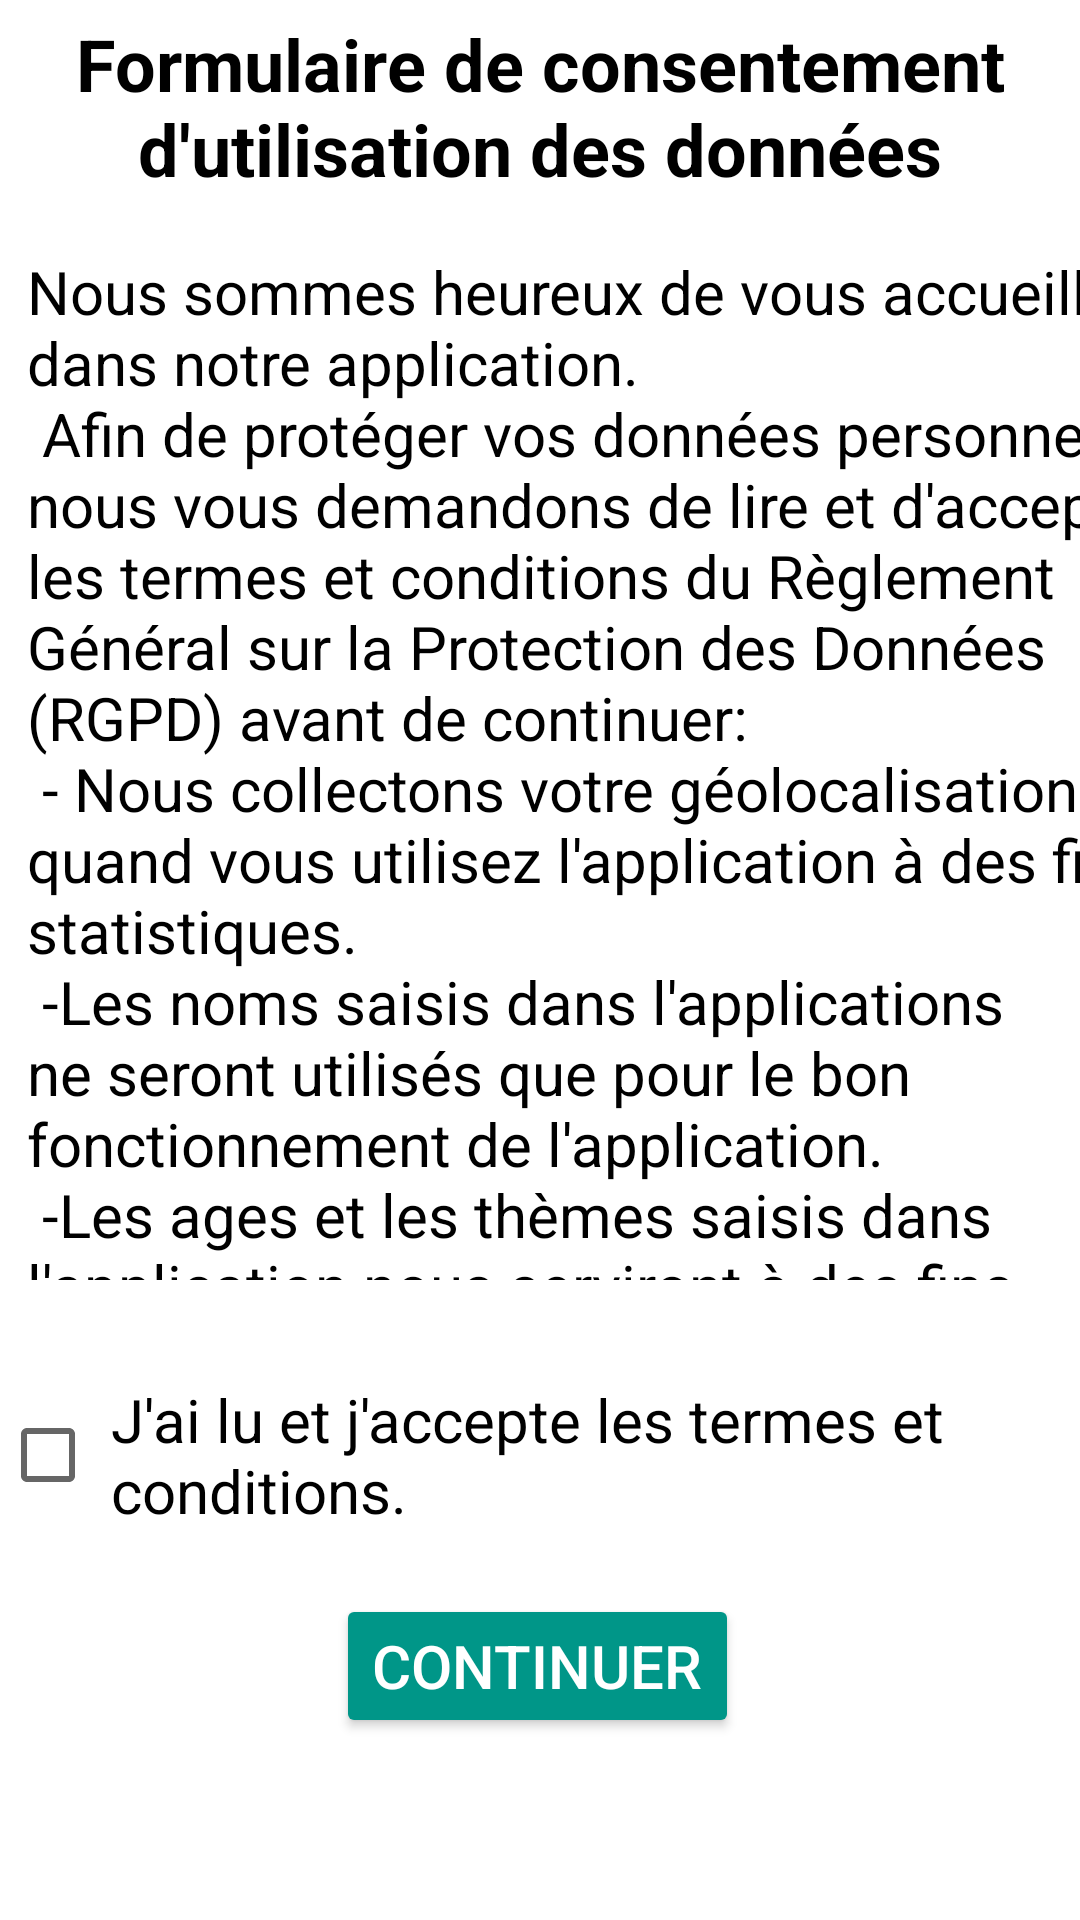

The Android layout XML behind this screen, and the referenced resources:
<!-- AndroidManifest.xml: application theme Theme.Projet_Kadangha -->
<!-- res/layout/view_formulaire_rgpd.xml -->
<?xml version="1.0" encoding="utf-8"?>
<androidx.constraintlayout.widget.ConstraintLayout xmlns:android="http://schemas.android.com/apk/res/android"
    xmlns:app="http://schemas.android.com/apk/res-auto"
    xmlns:tools="http://schemas.android.com/tools"
    android:id="@+id/layout"
    android:layout_width="match_parent"
    android:layout_height="match_parent"
    android:orientation="vertical">


    <TextView
        android:id="@+id/textView"
        android:layout_width="wrap_content"
        android:layout_height="wrap_content"
        android:gravity="center"
        android:padding="5dp"
        android:text="Formulaire de consentement d'utilisation des données"
        android:textColor="#000000"
        android:textSize="24sp"
        android:textStyle="bold"
        app:layout_constraintStart_toStartOf="parent"
        app:layout_constraintTop_toTopOf="parent" />

    <CheckBox
        android:id="@+id/cb_accept"
        android:layout_width="wrap_content"
        android:layout_height="wrap_content"
        android:layout_marginTop="28dp"
        android:minHeight="48dp"
        android:padding="5dp"
        android:text="@string/accept_terms"
        android:textSize="20sp"
        app:layout_constraintStart_toStartOf="parent"
        app:layout_constraintTop_toBottomOf="@+id/scrollView2" />

    <Button
        android:id="@+id/button_submit"
        android:layout_width="wrap_content"
        android:layout_height="wrap_content"
        android:layout_marginStart="112dp"
        android:layout_marginLeft="112dp"
        android:layout_marginTop="16dp"
        android:enabled="true"
        android:gravity="center"
        android:onClick="onSubmitButtonClicked"
        android:text="Continuer"
        android:textColor="#FFFFFF"
        android:textSize="20sp"
        app:backgroundTint="#009688"
        app:layout_constraintStart_toStartOf="parent"
        app:layout_constraintTop_toBottomOf="@+id/cb_accept" />

    <ScrollView
        android:id="@+id/scrollView2"
        android:layout_width="401dp"
        android:layout_height="348dp"
        android:layout_marginStart="4dp"
        android:layout_marginLeft="4dp"
        android:layout_marginTop="8dp"
        app:layout_constraintStart_toStartOf="parent"
        app:layout_constraintTop_toBottomOf="@+id/textView">

        <TextView
            android:id="@+id/text_view_rgpd_intro"
            android:layout_width="wrap_content"
            android:layout_height="match_parent"
            android:gravity="left"
            android:padding="5dp"
            android:scrollbarAlwaysDrawVerticalTrack="true"
            android:scrollbars="vertical"
            android:text="@string/rgpd_intro"
            android:textColor="#000000"
            android:textSize="20sp"
            android:verticalScrollbarPosition="defaultPosition"
            tools:layout_editor_absoluteX="1dp"
            tools:layout_editor_absoluteY="174dp" />
    </ScrollView>


</androidx.constraintlayout.widget.ConstraintLayout>
<!-- resources referenced by this layout -->
<resources>
  <string name="accept_terms">J\'ai lu et j\'accepte les termes et conditions.</string>
  <string name="rgpd_intro">Nous sommes heureux de vous accueillir dans notre application.\n Afin de protéger vos données personnelles, nous vous demandons de lire et d\'accepter les termes et conditions du Règlement Général sur la Protection des Données (RGPD) avant de continuer: \n
          - Nous collectons votre géolocalisation quand vous utilisez l\'application à des fins statistiques. \n
          -Les noms  saisis dans l\'applications ne seront utilisés que pour le bon fonctionnement de l\'application. \n
          -Les ages et les thèmes saisis dans l\'application nous serviront à des fins statistiques afin d\'améliorer notre application.</string>
  <style name="Theme.Projet_Kadangha" parent="Theme.MaterialComponents.DayNight.DarkActionBar">
          
          <item name="colorPrimary">@color/purple_500</item>
          <item name="colorPrimaryVariant">@color/purple_700</item>
          <item name="colorOnPrimary">@color/white</item>
          
          <item name="colorSecondary">@color/teal_200</item>
          <item name="colorSecondaryVariant">@color/teal_700</item>
          <item name="colorOnSecondary">@color/black</item>
          
          <item name="android:statusBarColor" tools:targetApi="21">?attr/colorPrimaryVariant</item>
          
      </style>
  <!-- not gathered from this repository: default colours our renderer supplied (Android Studio template values) -->
  <color name="purple_500">#FF6200EE</color>
  <color name="purple_700">#FF3700B3</color>
  <color name="teal_200">#FF03DAC5</color>
  <color name="teal_700">#FF018786</color>
  <color name="black">#FF000000</color>
  <color name="white">#FFFFFFFF</color>
</resources>
